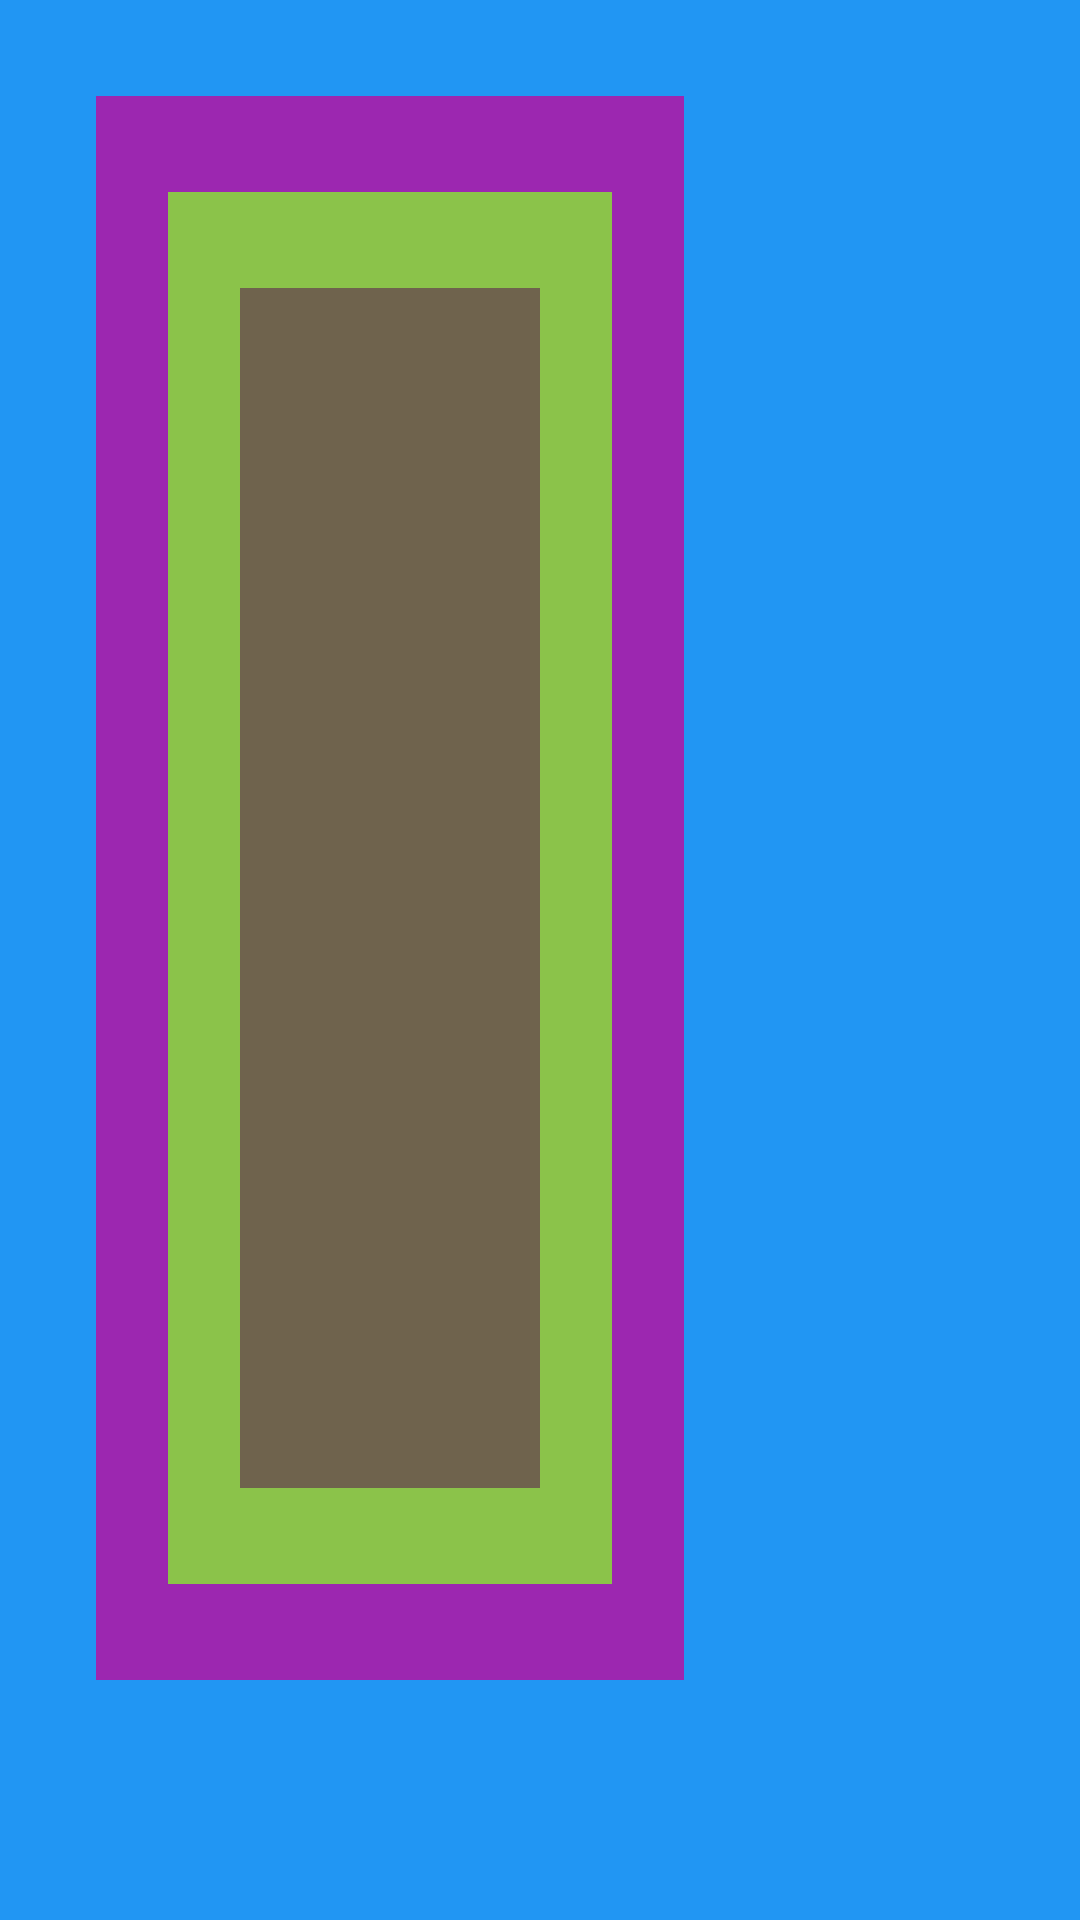

Reconstruct the res/layout file that produces this screen, plus the resources it refers to.
<!-- AndroidManifest.xml: application theme Theme.MYKOTLIN -->
<!-- res/layout/tesk_6.xml -->
<?xml version="1.0" encoding="utf-8"?>
<FrameLayout xmlns:android="http://schemas.android.com/apk/res/android"
    android:layout_width="wrap_content"
    android:layout_height="wrap_content"
    android:layout_gravity="center"
    android:background="#2196F3"
    android:padding="32dp">

    <FrameLayout
        android:layout_width="wrap_content"
        android:layout_height="wrap_content"
        android:background="#9C27B0"
        android:paddingHorizontal="24dp"
        android:paddingVertical="32dp">

        <FrameLayout
            android:layout_width="wrap_content"
            android:layout_height="wrap_content"
            android:background="#8BC34A"
            android:paddingHorizontal="24dp"
            android:paddingVertical="32dp">

            <FrameLayout
                android:layout_width="wrap_content"
                android:layout_height="wrap_content"
                android:background="#6F634D"
                android:paddingHorizontal="50dp"
                android:paddingVertical="200dp" />

        </FrameLayout>

    </FrameLayout>

</FrameLayout>
<!-- resources referenced by this layout -->
<resources>
  <style name="Theme.MYKOTLIN" parent="Base.Theme.MYKOTLIN" />
  <style name="Base.Theme.MYKOTLIN" parent="Theme.Material3.DayNight.NoActionBar">
          
          
      </style>
</resources>
